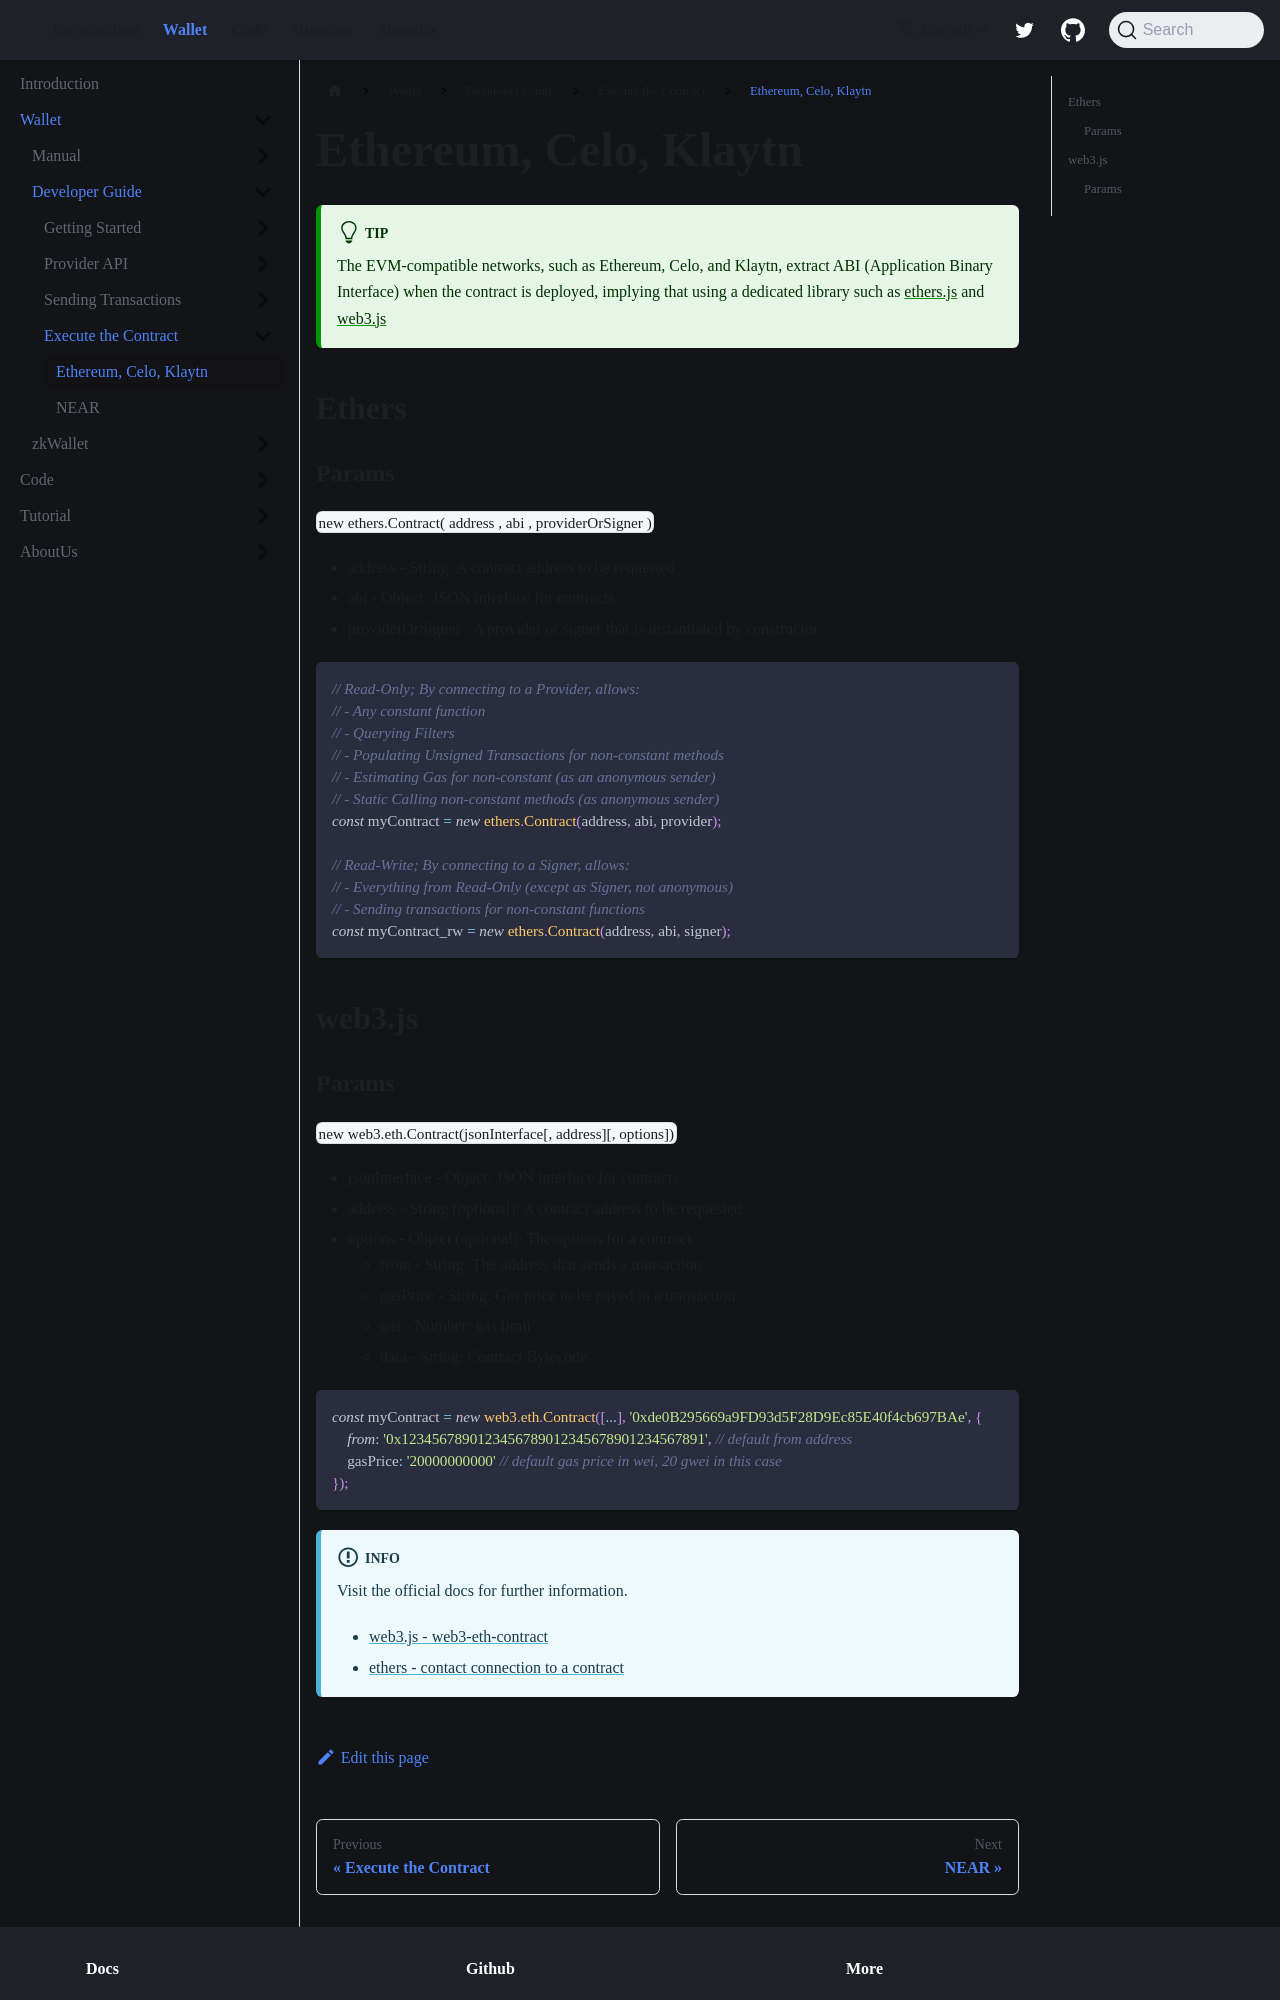

repository: welldonestudio/welldonestudio.github.io · page: wallet/developer-guide/execute-the-contract/ethereum-celo-klaytn/index.html · generator: docusaurus

---
description: How to execute contract from EVM with WELLDONE Wallet.
keywords: [Execute Contract, Ethereum, Celo, Klaytn, Smart Contract]
---

# Ethereum, Celo, Klaytn

:::tip
The EVM-compatible networks, such as Ethereum, Celo, and Klaytn, extract ABI (Application Binary Interface) when the contract is deployed, implying that using a dedicated library such as [ethers.js](https://docs.ethers.io/v5/) and [web3.js](https://web3js.readthedocs.io/en/v1.2.11/getting-started.html)
:::

## Ethers

### Params

`new ethers.Contract( address , abi , providerOrSigner )`

- address - String: A contract address to be requested
- abi - Object: JSON interface for contracts
- providerOrSigner : A provider or signer that is instantiated by constructor

```javascript
// Read-Only; By connecting to a Provider, allows:
// - Any constant function
// - Querying Filters
// - Populating Unsigned Transactions for non-constant methods
// - Estimating Gas for non-constant (as an anonymous sender)
// - Static Calling non-constant methods (as anonymous sender)
const myContract = new ethers.Contract(address, abi, provider);

// Read-Write; By connecting to a Signer, allows:
// - Everything from Read-Only (except as Signer, not anonymous)
// - Sending transactions for non-constant functions
const myContract_rw = new ethers.Contract(address, abi, signer);
```

## web3.js
